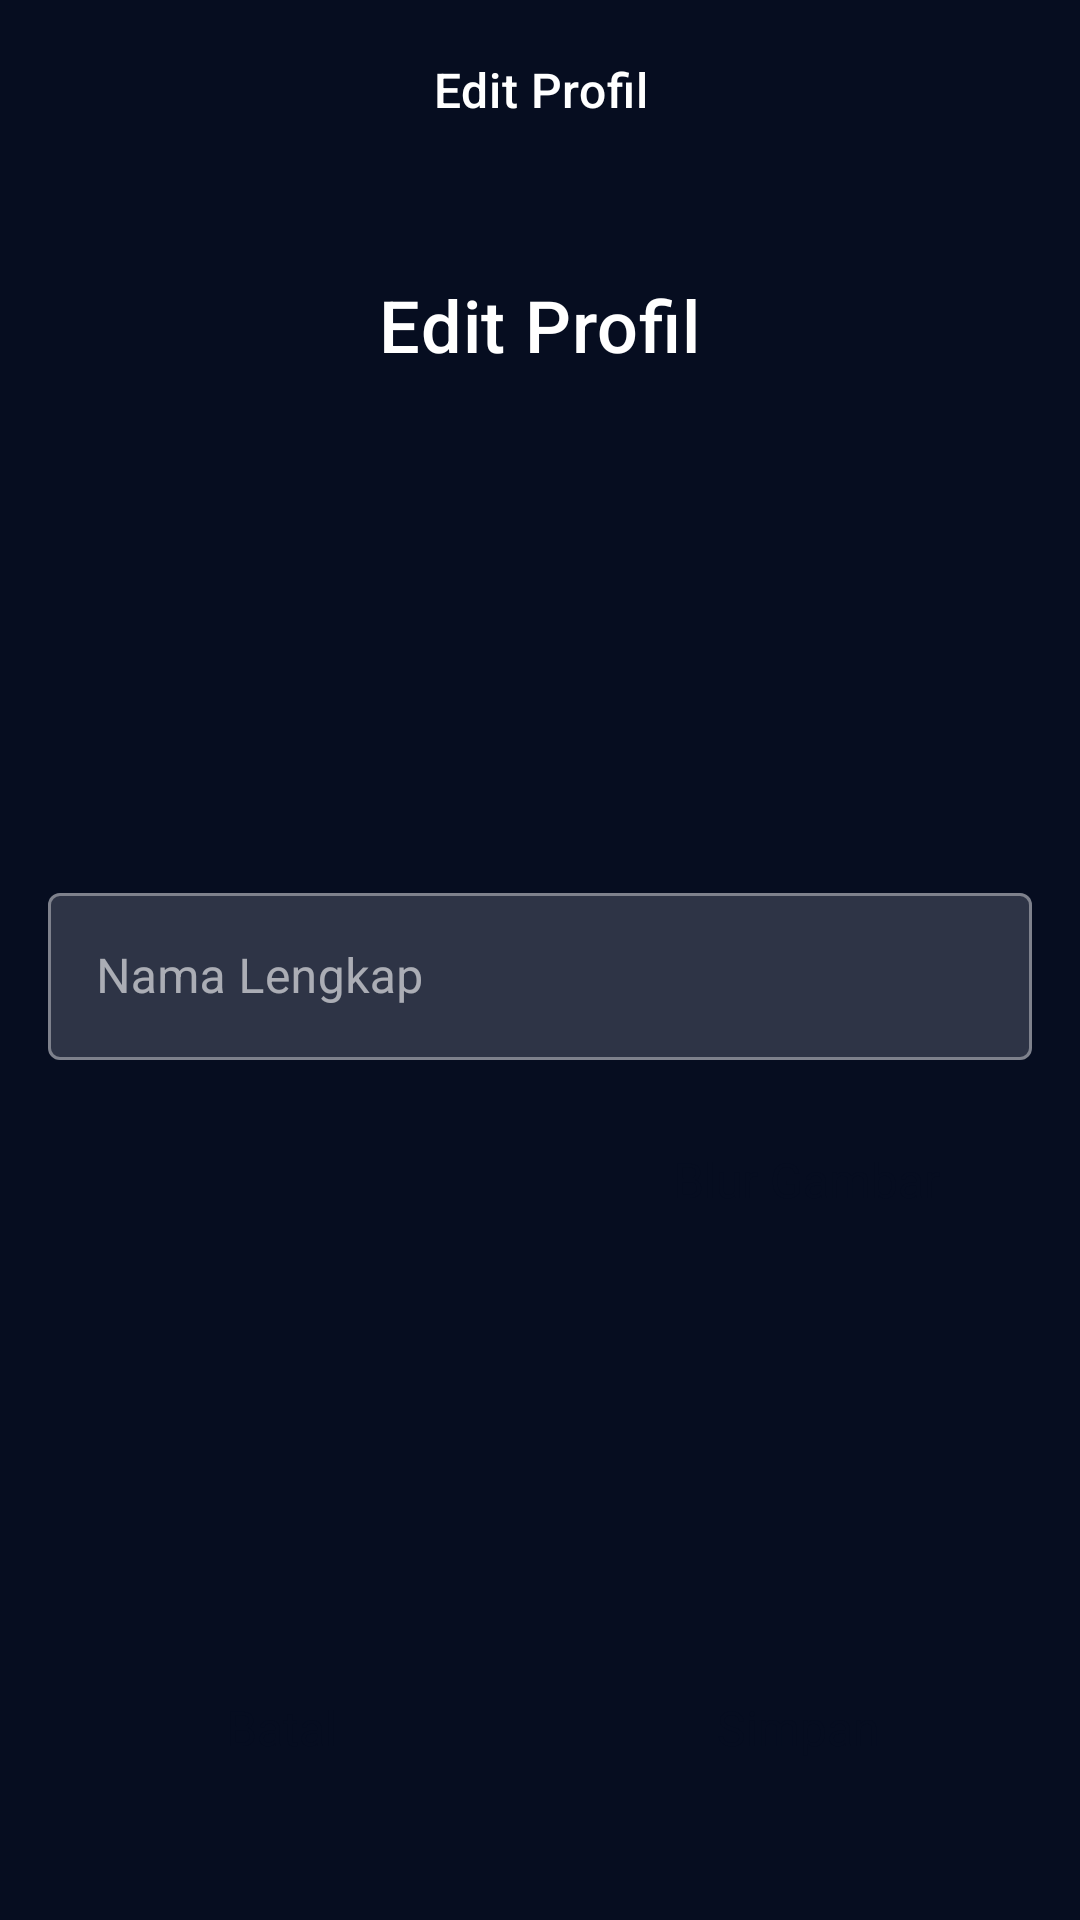

This screen was rendered from an Android layout file. Write that file and the resources it references.
<!-- AndroidManifest.xml: application theme Theme.MyMovieApp.NoActionBar -->
<!-- res/layout/activity_edit_profile.xml -->
<?xml version="1.0" encoding="utf-8"?>
<androidx.constraintlayout.widget.ConstraintLayout xmlns:android="http://schemas.android.com/apk/res/android"
    xmlns:app="http://schemas.android.com/apk/res-auto"
    xmlns:tools="http://schemas.android.com/tools"
    android:background="?attr/colorPrimary"
    android:paddingHorizontal="16dp"
    android:paddingBottom="16dp"
    android:layout_width="match_parent"
    android:layout_height="match_parent"
    tools:context=".presentation.ui.profileuser.editprofile.EditProfileActivity">

    <androidx.appcompat.widget.LinearLayoutCompat
        android:id="@+id/ll_top_navigation"
        android:layout_width="match_parent"
        android:layout_height="60dp"
        android:gravity="center_vertical"
        android:orientation="horizontal"
        app:layout_constraintEnd_toEndOf="parent"
        app:layout_constraintStart_toStartOf="parent"
        app:layout_constraintTop_toTopOf="parent">

        <ImageView
            android:id="@+id/iv_back"
            android:layout_width="32dp"
            android:layout_height="32dp"
            android:padding="4dp"
            android:src="@drawable/ic_back" />

        <TextView
            style="@style/TextAppearance.MaterialComponents.Headline6"
            android:layout_width="wrap_content"
            android:layout_height="wrap_content"
            android:text="@string/text_edit_profile"
            android:textAlignment="center"
            android:layout_weight="1"
            android:textSize="16sp"
            android:textColor="@color/white"
            android:layout_marginEnd="32dp"/>

    </androidx.appcompat.widget.LinearLayoutCompat>

    <TextView
        android:id="@+id/tv_title"
        style="@style/TextAppearance.MaterialComponents.Headline6"
        android:layout_width="wrap_content"
        android:layout_height="wrap_content"
        android:text="@string/text_edit_profile"
        android:textColor="@color/white"
        android:layout_marginTop="32dp"
        android:textSize="24sp"
        app:layout_constraintEnd_toEndOf="parent"
        app:layout_constraintStart_toStartOf="parent"
        app:layout_constraintTop_toBottomOf="@+id/ll_top_navigation" />

    <ImageView
        android:id="@+id/iv_profile"
        android:layout_width="120dp"
        android:layout_height="120dp"
        android:layout_marginTop="32dp"
        android:src="@drawable/ic_account"
        app:layout_constraintEnd_toEndOf="parent"
        app:layout_constraintStart_toStartOf="parent"
        app:layout_constraintTop_toBottomOf="@+id/tv_title"/>

    <ImageView
        android:id="@+id/iv_edit"
        android:layout_width="wrap_content"
        android:layout_height="wrap_content"
        android:src="@drawable/ic_photo"
        android:layout_marginEnd="8dp"
        android:layout_marginBottom="8dp"
        app:layout_constraintBottom_toBottomOf="@+id/iv_profile"
        app:layout_constraintEnd_toEndOf="@+id/iv_profile"
        app:tint="@color/light_grey" />

    <com.google.android.material.textfield.TextInputLayout
        android:id="@+id/til_name"
        style="@style/TextInputLayout.OutlinedBox"
        android:layout_width="match_parent"
        android:layout_height="wrap_content"
        android:layout_marginTop="16dp"
        app:boxBackgroundColor="@color/light_black"
        app:layout_constraintEnd_toEndOf="parent"
        app:layout_constraintStart_toStartOf="parent"
        app:layout_constraintTop_toBottomOf="@+id/iv_profile">

        <androidx.appcompat.widget.AppCompatEditText
            android:id="@+id/et_name"
            android:layout_width="match_parent"
            android:layout_height="wrap_content"
            android:textColor="@color/light_grey"
            android:hint="@string/text_name" />

    </com.google.android.material.textfield.TextInputLayout>

    <Button
        android:id="@+id/btn_blur"
        style="@style/Widget.Material3.Button.ElevatedButton"
        android:layout_width="150dp"
        android:layout_height="wrap_content"
        android:backgroundTint="@color/grey"
        android:text="@string/text_blur_image"
        android:textColor="@color/black"
        android:layout_marginTop="16dp"
        android:textSize="16sp"
        app:layout_constraintEnd_toEndOf="parent"
        app:layout_constraintTop_toBottomOf="@+id/til_name" />

    <androidx.appcompat.widget.LinearLayoutCompat
        android:id="@+id/linearLayoutCompat"
        android:layout_width="match_parent"
        android:layout_height="wrap_content"
        android:layout_marginBottom="24dp"
        app:layout_constraintBottom_toBottomOf="parent"
        app:layout_constraintEnd_toEndOf="parent"
        app:layout_constraintStart_toStartOf="parent">

        <Button
            android:id="@+id/btn_cancel"
            style="@style/Widget.Material3.Button.ElevatedButton"
            android:layout_width="200dp"
            android:layout_height="wrap_content"
            android:layout_marginEnd="8dp"
            android:layout_weight="1"
            android:backgroundTint="@color/pink"
            android:text="@string/text_cancel"
            android:textColor="@color/black"
            android:textSize="16sp" />

        <Button
            android:id="@+id/btn_save"
            style="@style/Widget.Material3.Button.ElevatedButton"
            android:layout_width="200dp"
            android:layout_height="wrap_content"
            android:layout_marginStart="8dp"
            android:layout_weight="1"
            android:backgroundTint="@color/yellow"
            android:text="@string/text_save"
            android:textColor="@color/black"
            android:textSize="16sp" />

    </androidx.appcompat.widget.LinearLayoutCompat>



</androidx.constraintlayout.widget.ConstraintLayout>
<!-- resources referenced by this layout -->
<resources>
  <color name="black">#060D20</color>
  <color name="grey">#9CA0A4</color>
  <color name="light_black">#2E3446</color>
  <color name="light_grey">#D1D1D1</color>
  <color name="pink">#FF2667</color>
  <color name="white">#FFFFFFFF</color>
  <color name="yellow">#FEB800</color>
  <string name="text_blur_image">Blur Gambar</string>
  <string name="text_cancel">Batal</string>
  <string name="text_edit_profile">Edit Profil</string>
  <string name="text_name">Nama Lengkap</string>
  <string name="text_save">Simpan</string>
  <style name="TextInputLayout.OutlinedBox" parent="Widget.MaterialComponents.TextInputLayout.OutlinedBox">
          <item name="materialThemeOverlay">@style/ThemeOverlay.App.TextInputLayout.OutlinedBox</item>
      </style>
  <style name="Theme.MyMovieApp.NoActionBar" parent="Theme.MaterialComponents.DayNight.NoActionBar">
          <item name="colorPrimary">@color/black</item>
          <item name="colorPrimaryVariant">@color/light_black</item>
          <item name="colorOnPrimary">@color/white</item>
          
          <item name="colorSecondary">@color/pink</item>
          <item name="colorSecondaryVariant">@color/yellow</item>
          <item name="colorOnSecondary">@color/black</item>
          
          <item name="android:statusBarColor">?attr/colorPrimary</item>
          
          <item name="android:textColor">?attr/colorOnPrimary</item>
          
      </style>
  <style name="ThemeOverlay.App.TextInputLayout.OutlinedBox" parent="">
          <item name="editTextStyle">@style/Widget.MaterialComponents.TextInputEditText.OutlinedBox</item>
          <item name="colorPrimary">@color/white</item>
          <item name="colorSecondary">@color/pink</item>
          <item name="colorOnSurface">@color/white</item>
      </style>
</resources>
